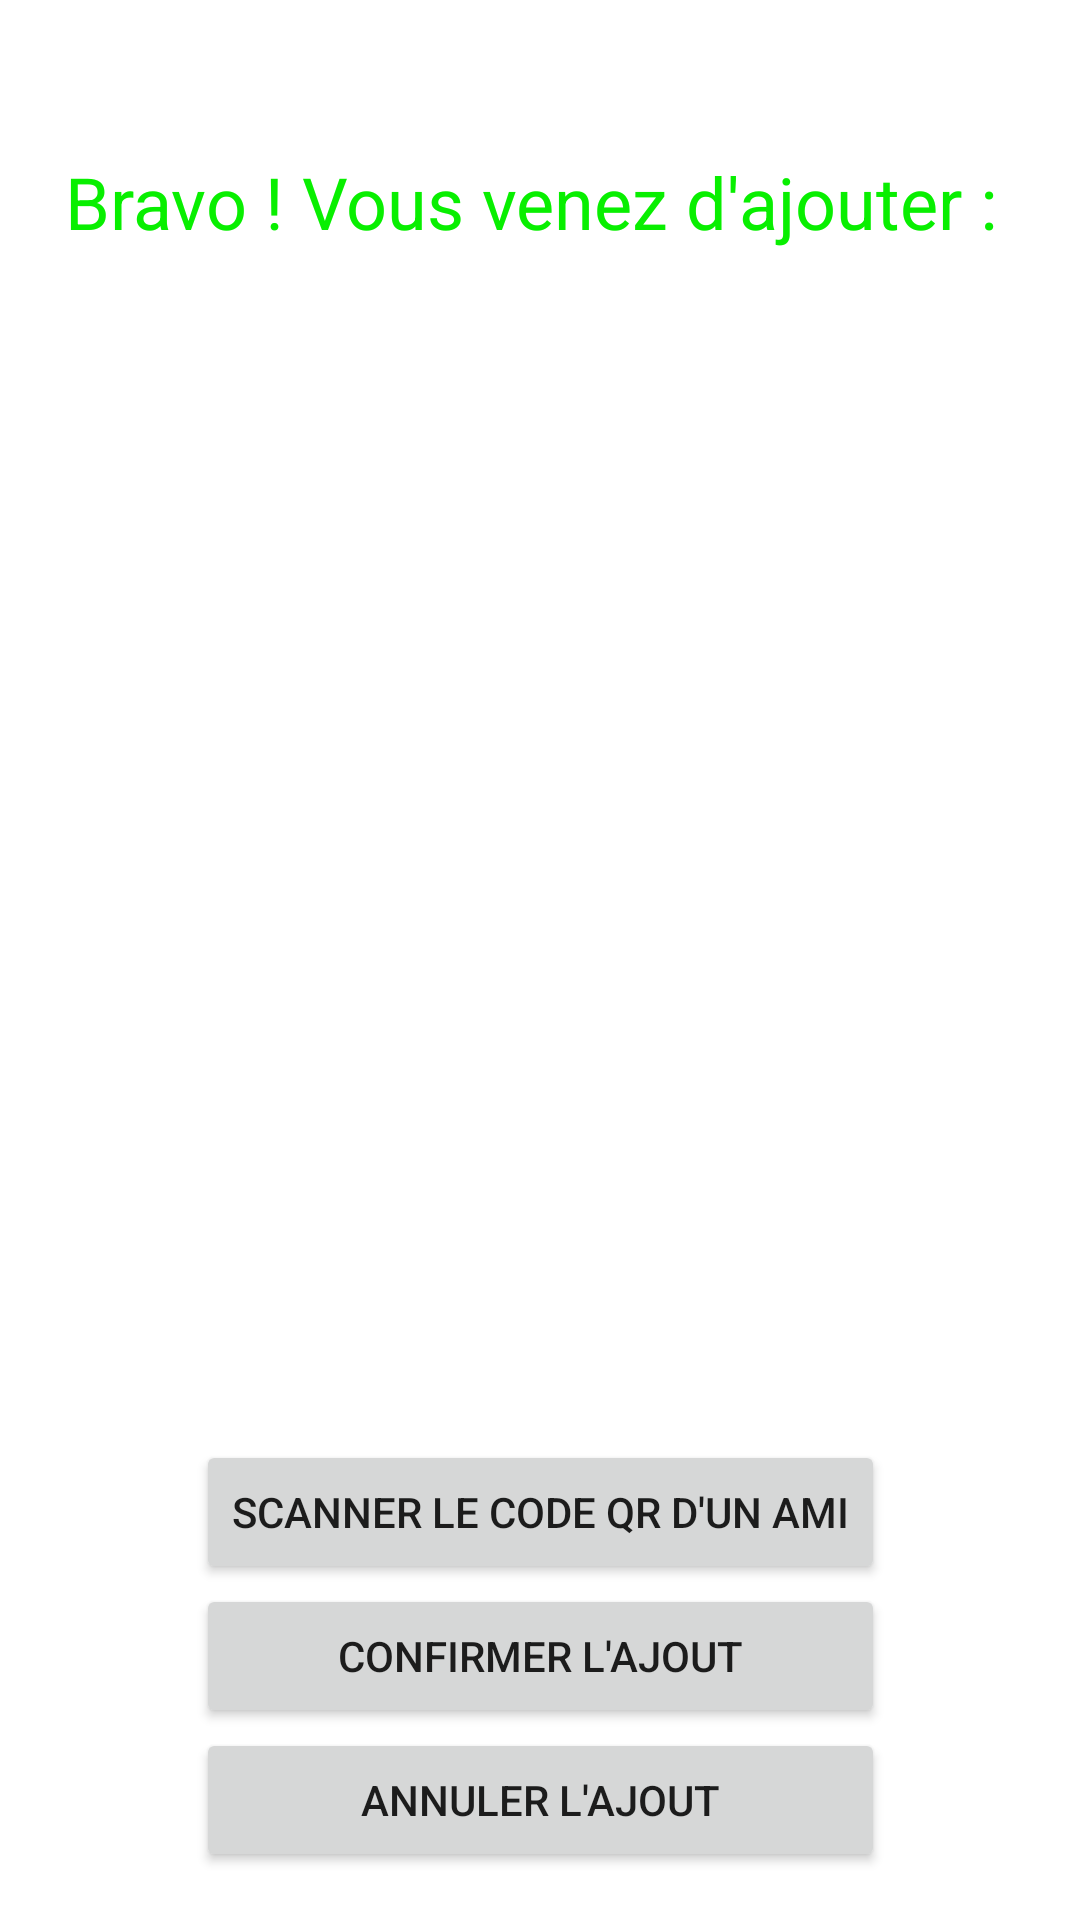

Reconstruct the res/layout file that produces this screen, plus the resources it refers to.
<!-- AndroidManifest.xml: application theme Theme.PolyApp -->
<!-- res/layout/activity_qrcode.xml -->
<?xml version="1.0" encoding="utf-8"?>
<androidx.constraintlayout.widget.ConstraintLayout xmlns:android="http://schemas.android.com/apk/res/android"
    xmlns:app="http://schemas.android.com/apk/res-auto"
    xmlns:tools="http://schemas.android.com/tools"
    android:layout_width="match_parent"
    android:layout_height="match_parent"
    tools:context=".ui.friends.qrscanner.QRCodeActivity">

    <LinearLayout
        android:id="@+id/viewLayout"
        android:layout_width="409dp"
        android:layout_height="200dp"
        android:layout_marginStart="10dp"
        android:layout_marginEnd="10dp"
        android:orientation="vertical"
        app:layout_constraintBottom_toBottomOf="parent"
        app:layout_constraintEnd_toEndOf="parent"
        app:layout_constraintStart_toStartOf="parent"
        app:layout_constraintTop_toBottomOf="@+id/textView10">

        <TextView
            android:id="@+id/textViewName"
            android:layout_width="match_parent"
            android:layout_height="wrap_content"
            android:gravity="center" />

        <TextView
            android:id="@+id/textViewFirstName"
            android:layout_width="match_parent"
            android:layout_height="wrap_content"
            android:gravity="center" />

        <TextView
            android:id="@+id/textViewPromo"
            android:layout_width="match_parent"
            android:layout_height="wrap_content"
            android:gravity="center" />

    </LinearLayout>

    <TextView
        android:id="@+id/textView10"
        android:layout_width="wrap_content"
        android:layout_height="32dp"
        android:layout_marginStart="47dp"
        android:layout_marginTop="51dp"
        android:layout_marginEnd="47dp"
        android:text="Bravo ! Vous venez d'ajouter : "
        android:textColor="#08EF00"
        android:textSize="24sp"
        app:layout_constraintEnd_toEndOf="parent"
        app:layout_constraintStart_toStartOf="parent"
        app:layout_constraintTop_toTopOf="parent" />

    <LinearLayout
        android:id="@+id/scan_fragment"
        android:layout_width="wrap_content"
        android:layout_height="wrap_content"
        android:layout_marginBottom="14dp"
        android:orientation="vertical"
        app:layout_constraintBottom_toBottomOf="parent"
        app:layout_constraintEnd_toEndOf="parent"
        app:layout_constraintStart_toStartOf="parent"
        app:layout_constraintTop_toBottomOf="@+id/viewLayout">

        <Button
            android:id="@+id/buttonQRScan"
            android:layout_width="match_parent"
            android:layout_height="wrap_content"
            android:layout_marginTop="16dp"
            android:onClick="scanNow"
            android:text="Scanner le code QR d'un ami" />

        <Button
            android:id="@+id/buttonConfirmFriend"
            android:layout_width="match_parent"
            android:layout_height="wrap_content"
            android:onClick="confirmFriend"
            android:text="Confirmer l'ajout" />

        <Button
            android:id="@+id/buttonCancelFriend"
            android:layout_width="match_parent"
            android:layout_height="wrap_content"
            android:onClick="confirmFriend"
            android:text="Annuler l'ajout" />
    </LinearLayout>

    <ImageView
        android:id="@+id/imageView3"
        android:layout_width="125dp"
        android:layout_height="157dp"
        android:layout_marginStart="143dp"
        android:layout_marginTop="17dp"
        android:layout_marginEnd="143dp"
        android:layout_marginBottom="16dp"
        app:layout_constraintBottom_toTopOf="@+id/viewLayout"
        app:layout_constraintEnd_toEndOf="parent"
        app:layout_constraintStart_toStartOf="parent"
        app:layout_constraintTop_toBottomOf="@+id/textView10"
        app:srcCompat="@drawable/kindpng_125898" />
</androidx.constraintlayout.widget.ConstraintLayout>
<!-- resources referenced by this layout -->
<resources>
  <style name="Theme.PolyApp" parent="Theme.MaterialComponents.DayNight.DarkActionBar">
          
          <item name="colorPrimary">@color/purple_500</item>
          <item name="colorPrimaryVariant">@color/purple_700</item>
          <item name="colorOnPrimary">@color/white</item>
          
          <item name="colorSecondary">@color/teal_200</item>
          <item name="colorSecondaryVariant">@color/teal_700</item>
          <item name="colorOnSecondary">@color/black</item>
          
          <item name="android:statusBarColor">?attr/colorPrimaryVariant</item>
          
      </style>
  <!-- not gathered from this repository: default colours our renderer supplied (Android Studio template values) -->
  <color name="purple_500">#FF6200EE</color>
  <color name="purple_700">#FF3700B3</color>
  <color name="teal_200">#FF03DAC5</color>
  <color name="teal_700">#FF018786</color>
  <color name="black">#FF000000</color>
  <color name="white">#FFFFFFFF</color>
</resources>
